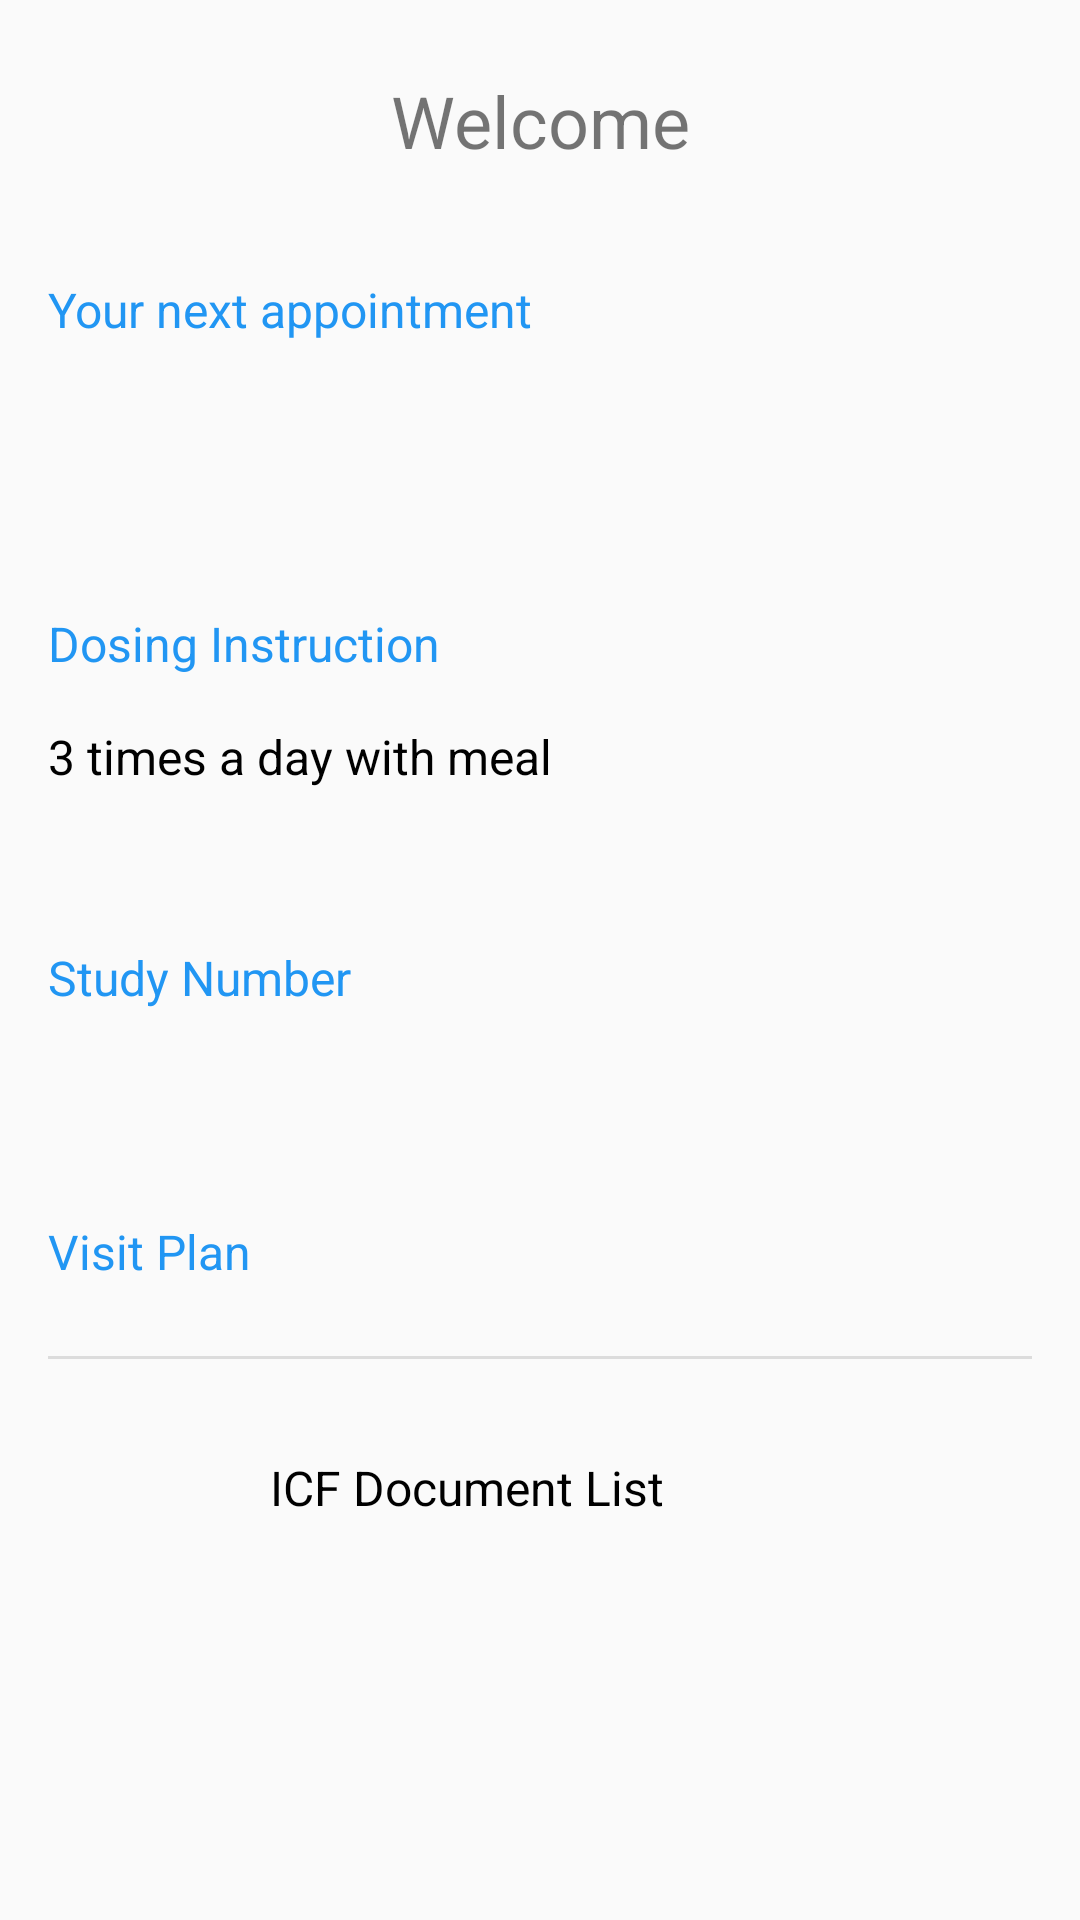

The Android layout XML behind this screen, and the referenced resources:
<!-- AndroidManifest.xml: application theme AppTheme -->
<!-- res/layout/fragment_home.xml -->
<?xml version="1.0" encoding="utf-8"?>
<androidx.constraintlayout.widget.ConstraintLayout xmlns:android="http://schemas.android.com/apk/res/android"
    xmlns:app="http://schemas.android.com/apk/res-auto"
    xmlns:tools="http://schemas.android.com/tools"
    android:layout_width="match_parent"
    android:layout_height="match_parent">

    <ScrollView
        android:layout_width="match_parent"
        android:layout_height="match_parent">

        <LinearLayout
            android:layout_width="match_parent"
            android:layout_height="wrap_content"
            android:orientation="vertical">

            <TextView
                android:id="@+id/textViewWelcome"
                android:layout_width="match_parent"
                android:layout_height="wrap_content"
                android:layout_marginTop="24dp"
                android:text="Welcome"
                android:textAlignment="center"
                android:textSize="24sp" />

            <TextView
                android:id="@+id/textViewNextVisitTitle"
                android:layout_width="match_parent"
                android:layout_height="wrap_content"
                android:layout_marginStart="16dp"
                android:layout_marginTop="36dp"
                android:layout_marginEnd="16dp"
                android:layout_marginBottom="8dp"
                android:text="Your next appointment"
                android:textColor="#2196F3"
                android:textSize="16sp" />

            <TextView
                android:id="@+id/textViewNextVisit"
                android:layout_width="match_parent"
                android:layout_height="wrap_content"
                android:layout_marginStart="16dp"
                android:layout_marginTop="8dp"
                android:layout_marginEnd="16dp"
                android:layout_marginBottom="16dp"
                android:text=""
                android:textColor="@android:color/black"
                android:textSize="16sp" />

            <TextView
                android:id="@+id/textViewDosingInstTitle"
                android:layout_width="match_parent"
                android:layout_height="wrap_content"
                android:layout_marginStart="16dp"
                android:layout_marginTop="36dp"
                android:layout_marginEnd="16dp"
                android:layout_marginBottom="8dp"
                android:text="Dosing Instruction"
                android:textColor="#2196F3"
                android:textSize="16sp" />

            <TextView
                android:id="@+id/textViewDosingInstruction"
                android:layout_width="match_parent"
                android:layout_height="wrap_content"
                android:layout_marginStart="16dp"
                android:layout_marginTop="8dp"
                android:layout_marginEnd="16dp"
                android:layout_marginBottom="16dp"
                android:text="3 times a day with meal"
                android:textColor="@android:color/black"
                android:textSize="16sp" />

            <TextView
                android:id="@+id/textViewStudyNumberTitle"
                android:layout_width="match_parent"
                android:layout_height="wrap_content"
                android:layout_marginStart="16dp"
                android:layout_marginTop="36dp"
                android:layout_marginEnd="16dp"
                android:layout_marginBottom="8dp"
                android:text="Study Number"
                android:textColor="#2196F3"
                android:textSize="16sp" />

            <TextView
                android:id="@+id/textViewStudyNumber"
                android:layout_width="match_parent"
                android:layout_height="wrap_content"
                android:layout_marginStart="16dp"
                android:layout_marginTop="8dp"
                android:layout_marginEnd="16dp"
                android:layout_marginBottom="16dp"
                android:text=""
                android:textColor="@android:color/black"
                android:textSize="16sp" />

            <TextView
                android:id="@+id/textViewVisitPlanTitle"
                android:layout_width="match_parent"
                android:layout_height="wrap_content"
                android:layout_marginStart="16dp"
                android:layout_marginTop="16dp"
                android:layout_marginEnd="16dp"
                android:layout_marginBottom="8dp"
                android:text="Visit Plan"
                android:textColor="#2196F3"
                android:textSize="16sp" />

            <LinearLayout
                android:id="@+id/ll_visitPlan"
                android:layout_width="match_parent"
                android:layout_height="match_parent"
                android:layout_marginStart="16dp"
                android:layout_marginEnd="16dp"
                android:orientation="vertical">

            </LinearLayout>

            <View
                android:id="@+id/dividerVisitPlan"
                android:layout_width="match_parent"
                android:layout_height="1dp"
                android:layout_marginStart="16dp"
                android:layout_marginTop="16dp"
                android:layout_marginEnd="16dp"
                android:layout_marginBottom="16dp"
                android:background="?android:attr/listDivider" />

            <LinearLayout
                android:id="@+id/ll_IcfSignedHistory"
                android:layout_width="match_parent"
                android:layout_height="match_parent"
                android:layout_marginTop="16dp"
                android:layout_marginBottom="24dp"
                android:orientation="horizontal">

                <ImageView
                    android:id="@+id/imageViewIcfSignedHistory"
                    android:layout_width="match_parent"
                    android:layout_height="match_parent"
                    android:layout_marginStart="16dp"
                    android:layout_weight="3"
                    app:srcCompat="@drawable/ic_signature" />

                <TextView
                    android:id="@+id/textViewIcfHistory"
                    android:layout_width="match_parent"
                    android:layout_height="match_parent"
                    android:layout_weight="1"
                    android:gravity="center_vertical"
                    android:text="ICF Document List"
                    android:textColor="@android:color/black"
                    android:textSize="16sp" />
            </LinearLayout>

        </LinearLayout>
    </ScrollView>


</androidx.constraintlayout.widget.ConstraintLayout>
<!-- resources referenced by this layout -->
<resources>
  <!-- drawable ic_signature: vector/xml drawable (drawable, 2960 chars, omitted) -->
  <style name="AppTheme" parent="Theme.AppCompat.Light.DarkActionBar">
          
          <item name="colorPrimary">@color/colorPrimary</item>
          <item name="colorPrimaryDark">@color/colorPrimaryDark</item>
          <item name="colorAccent">@color/colorAccent</item>
      </style>
  <!-- not gathered from this repository: default colours our renderer supplied (Android Studio template values) -->
  <color name="colorPrimary">#FF6200EE</color>
  <color name="colorPrimaryDark">#FF3700B3</color>
  <color name="colorAccent">#FF03DAC5</color>
</resources>
